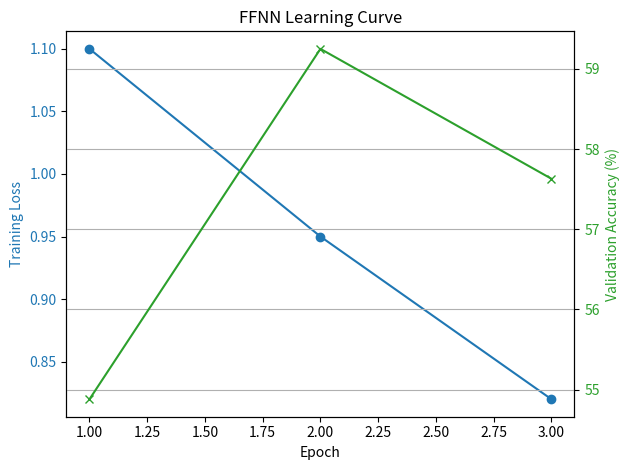

The script that saved this image:
import matplotlib.pyplot as plt

# Example data from your FFNN training
epochs = [1, 2, 3]
training_loss = [1.1, 0.95, 0.82]  # <-- You can estimate these from your training logs
validation_accuracy = [54.88, 59.25, 57.63]  # From your real results

fig, ax1 = plt.subplots()

# Plot training loss on left y-axis
ax1.set_xlabel('Epoch')
ax1.set_ylabel('Training Loss', color='tab:blue')
ax1.plot(epochs, training_loss, label='Training Loss', color='tab:blue', marker='o')
ax1.tick_params(axis='y', labelcolor='tab:blue')

# Create a second y-axis for validation accuracy
ax2 = ax1.twinx()
ax2.set_ylabel('Validation Accuracy (%)', color='tab:green')
ax2.plot(epochs, validation_accuracy, label='Validation Accuracy', color='tab:green', marker='x')
ax2.tick_params(axis='y', labelcolor='tab:green')

# Title and layout
plt.title('FFNN Learning Curve')
fig.tight_layout()
plt.grid(True)
plt.show()
